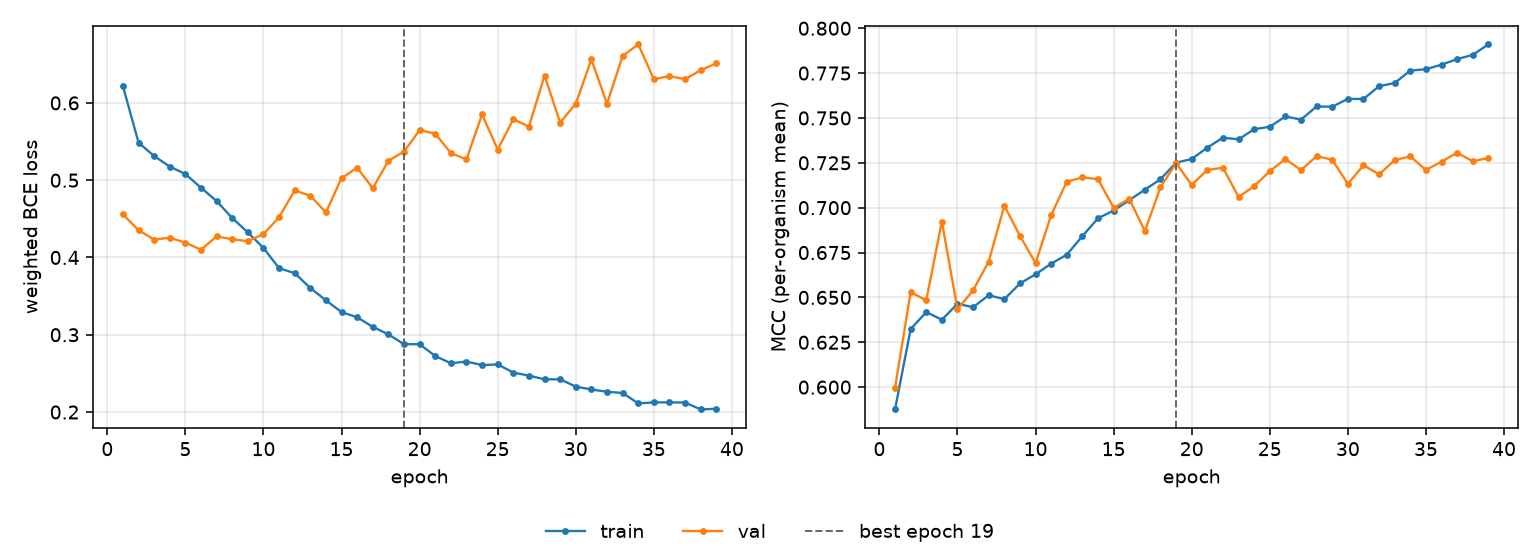

Source data for this figure (header and first rows):
epoch, tr_loss, vl_loss, tr_mcc, vl_mcc, is_best
1, 0.6217, 0.4559, 0.5876, 0.5996, False
2, 0.5486, 0.4353, 0.6323, 0.6529, False
3, 0.5313, 0.4232, 0.6418, 0.6484, False
4, 0.5176, 0.4256, 0.6376, 0.6923, False
5, 0.508, 0.4192, 0.6464, 0.6434, False
6, 0.4903, 0.4101, 0.6445, 0.654, False
7, 0.473, 0.4273, 0.6512, 0.67, False
8, 0.451, 0.4237, 0.649, 0.7011, False
9, 0.4325, 0.4211, 0.6578, 0.6843, False
10, 0.4123, 0.4302, 0.6629, 0.6691, False
11, 0.3861, 0.4521, 0.6688, 0.6959, False
12, 0.3797, 0.4868, 0.6738, 0.7145, False
13, 0.3605, 0.4799, 0.6842, 0.7168, False
14, 0.3445, 0.4583, 0.6941, 0.7159, False
15, 0.3293, 0.5026, 0.6984, 0.6999, False
16, 0.3226, 0.5162, 0.7042, 0.7049, False
17, 0.3102, 0.4895, 0.71, 0.6869, False
18, 0.3005, 0.5252, 0.7159, 0.7114, False
19, 0.2877, 0.5371, 0.7251, 0.7247, True
20, 0.2878, 0.5648, 0.7271, 0.7128, False
21, 0.2724, 0.5603, 0.7335, 0.721, False
22, 0.2631, 0.5351, 0.739, 0.7222, False
23, 0.2653, 0.5269, 0.7381, 0.706, False
24, 0.2607, 0.5852, 0.7438, 0.712, False
25, 0.2616, 0.5395, 0.7451, 0.7204, False
26, 0.2511, 0.5789, 0.7508, 0.7271, False
27, 0.247, 0.5694, 0.7491, 0.7209, False
28, 0.2424, 0.6354, 0.7564, 0.7288, False
29, 0.2423, 0.5746, 0.7563, 0.7267, False
30, 0.2329, 0.5991, 0.7607, 0.7133, False
31, 0.2292, 0.6562, 0.7606, 0.7236, False
32, 0.2263, 0.5988, 0.7677, 0.7186, False
33, 0.2246, 0.6608, 0.7695, 0.7265, False
34, 0.2112, 0.6759, 0.7764, 0.7285, False
35, 0.2124, 0.6307, 0.7772, 0.721, False
36, 0.2125, 0.6347, 0.7797, 0.7257, False
37, 0.2123, 0.6307, 0.7828, 0.7306, False
38, 0.2033, 0.6424, 0.7852, 0.7259, False
39, 0.2042, 0.6512, 0.791, 0.7277, False
